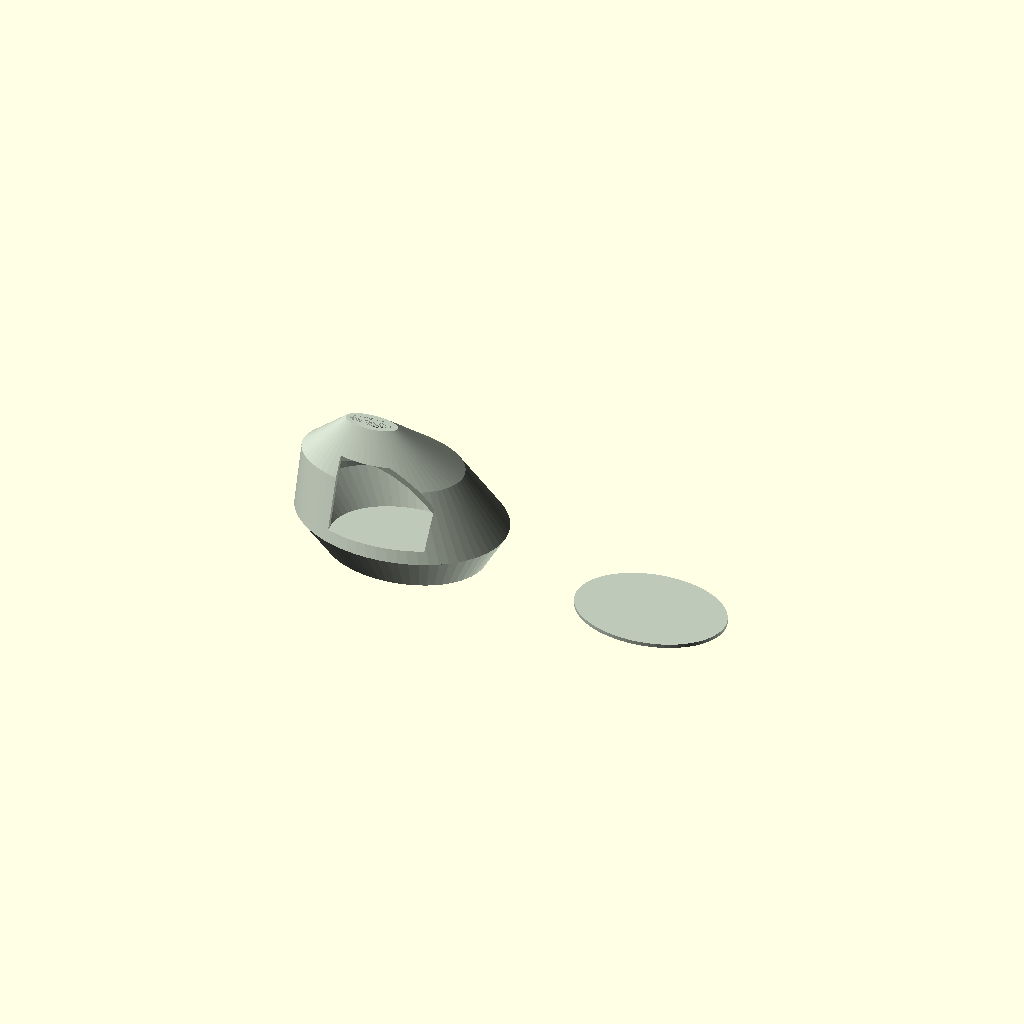
Cell 1: rendered with the file's own defaults.
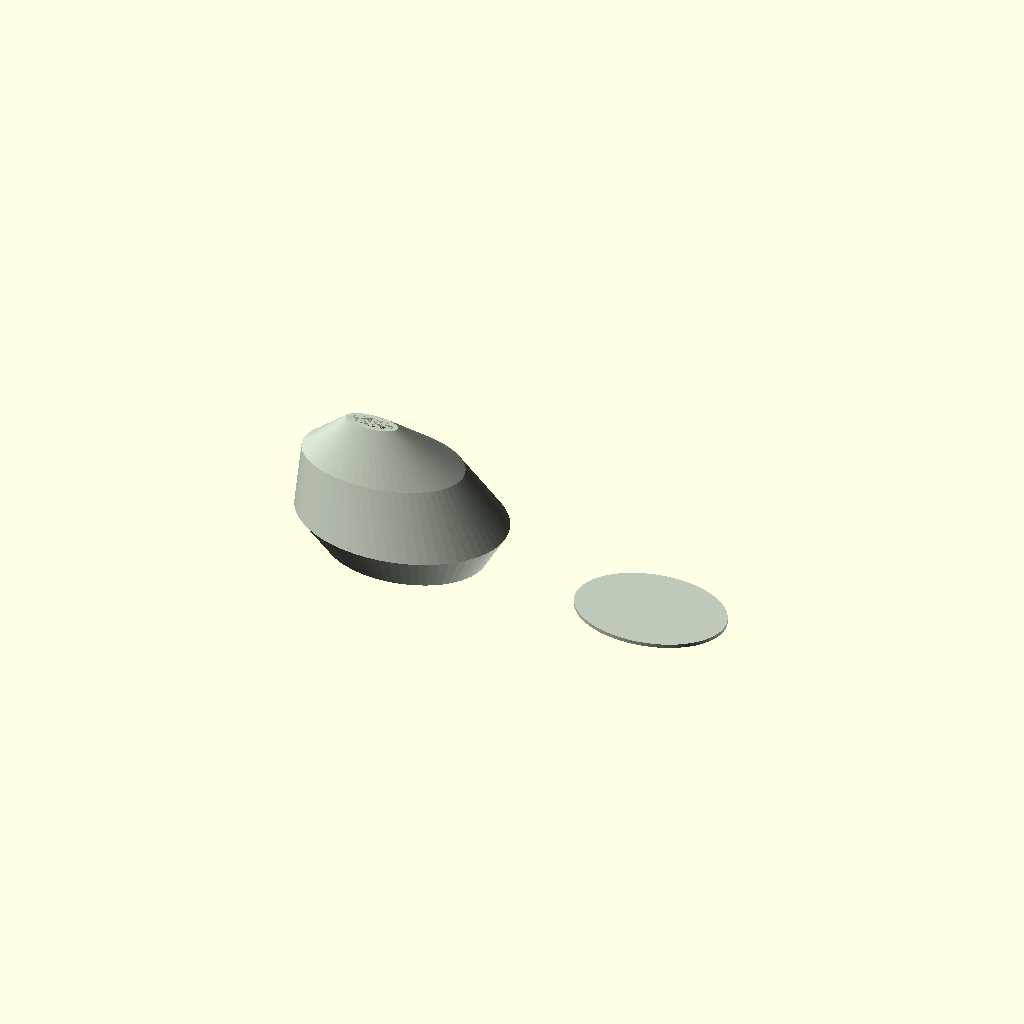
Cell 2: the same model with scr_z_ctr = 110.
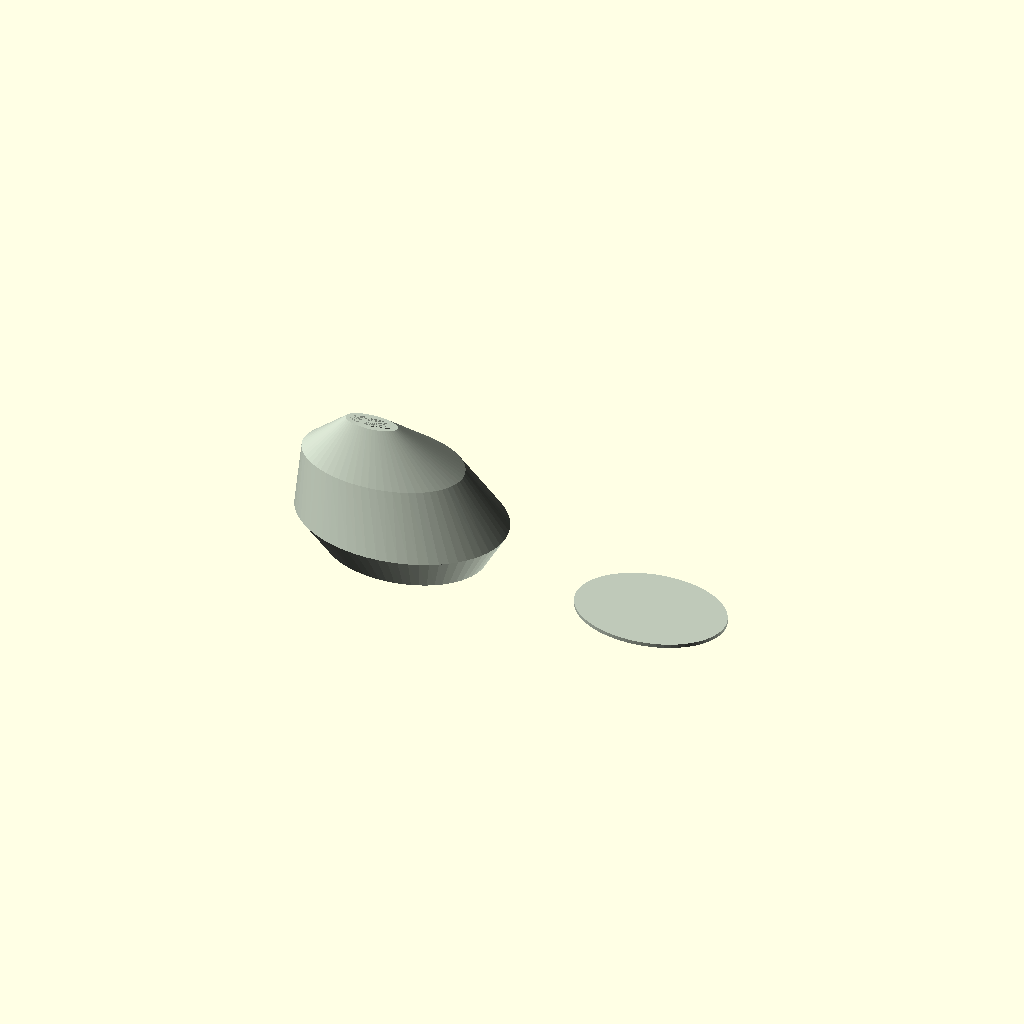
Cell 3: the same model with scr_y_cut = -104.
One fixed orthographic camera (rotation 55°, 0°, 25°; colour scheme Cornfield) for every cell.
The OpenSCAD source (seismonitor (1).scad):
// ============================================================
// SEISMONITOR ENCLOSURE — Organic dome monolith (v1)
// Parametric OpenSCAD — reverse-engineered from
// SeisMonitor_Prototype001b.stl (Rhinoceros, Apr 2026)
//
// Body construction: hull() of 4 positioned elliptical cross-
// sections reproduces the expanding-then-tapering dome profile
// and ~20 mm X-lean of the original Rhino prototype.
//
// Overall envelope (matching STL): ≈145 × 108 × 97 mm
//   Base (Z=0):   108 × 80 mm ellipse
//   Widest (Z=25): 141 × 107 mm ellipse  (+X bulge)
//   Mid (Z=65):   109 × 69 mm ellipse    (centre drifts −X)
//   Top (Z=97):    36 × 15 mm ellipse    (further −X lean)
//
// Parts:
//   PART = "shell"       → main enclosure body
//   PART = "base_cover"  → flat snap-on base plate
//   PART = "all"         → both side-by-side
//
// Print suggestion: dome-up orientation, tree supports for the
// undercut base rim, 0.2 mm layers, 3 perimeters, PETG or PLA.
// ============================================================

PART = "all";   // "shell", "base_cover", or "all"

$fn = 64;

// ─── Wall thickness ──────────────────────────────────────────
wall = 3.0;

// ─── Cross-section control points ────────────────────────────
// [z_height, x_center_offset, y_center_offset, x_radius, y_radius]
// Offsets are relative to the base footprint centre.
// Derived from STL slice analysis.
cs = [
  [  0,    0.0,    0.0,  54.0,  40.0 ],   // Z=0  — base footprint
  [ 25,   -2.4,   -0.3,  70.7,  53.5 ],   // Z=25 — widest section
  [ 65,  -14.7,   -1.8,  54.7,  34.5 ],   // Z=65 — upper taper start
  [ 97,  -18.5,  -11.2,  17.9,   7.4 ],   // Z=97 — top crown
];

// ─── Screen / display placeholder ────────────────────────────
// Screen is on the FRONT face (−Y face of the dome).
// Coordinate system: base centre = (0,0,0).
// At Z=55: outer front face ≈ Y = −40.7 mm  (from hull() interpolation).
// The cut slab runs from Y=−52 to Y=−30 → passes through the 3 mm front wall.
// Adjust w/h once PCB / display specs are confirmed.
scr_w       = 65;    // screen window width (mm)
scr_h       = 45;    // screen window height (mm)
scr_z_ctr   = 55;    // Z-centre of window
scr_y_cut   = -52;   // Y-start of cut slab (outside the front face)
scr_y_len   = 25;    // slab depth in Y (must span the ~3 mm wall)

// ─── USB-C / power port (rear base) ──────────────────────────
// At Z=10: outer back face ≈ Y = +45.3 mm  (hull() interpolation).
// The cut slab runs from Y=+42 to Y=+55 → passes through the ~3 mm rear wall.
usb_w       = 14;
usb_h       = 7;
usb_z_ctr   = 10;    // height above base
usb_y_cut   = 42;    // Y-start of cut slab (just inside back face)
usb_y_len   = 14;    // slab depth in Y (must span the rear wall)

// ─── Base cover clearance ────────────────────────────────────
cover_t       = 2.5;
cover_gap     = 0.4;   // radial gap between shell rim and cover

// ─── Helpers ─────────────────────────────────────────────────

// Thin elliptical disk used as a hull() seed.
module ellipse_disk(rx, ry, h = 0.01) {
  scale([rx, ry, 1]) cylinder(r = 1, h = h, $fn = 64);
}

// ─── Core solids ─────────────────────────────────────────────

// Outer envelope: hull of the 4 cross-sections.
module outer_solid() {
  hull()
    for (c = cs)
      translate([c[1], c[2], c[0]])
        ellipse_disk(c[3], c[4]);
}

// Inner cavity: same profile, radii shrunk by wall, floor raised by wall.
module inner_solid() {
  hull()
    for (c = cs)
      translate([c[1], c[2], (c[0] == 0) ? wall : c[0]])
        ellipse_disk(max(1, c[3] - wall), max(1, c[4] - wall));
}

// ─── Features ────────────────────────────────────────────────

// Screen window: rectangular cut through the −Y (front) face.
// The slab starts outside the dome (scr_y_cut) and runs scr_y_len inward,
// passing cleanly through the ≈3 mm front wall.
module screen_window_cut() {
  translate([-scr_w/2, scr_y_cut, scr_z_ctr - scr_h/2])
    cube([scr_w, scr_y_len, scr_h]);
}

// USB-C pocket: through the +Y (rear) face near the base.
// Slab starts just below the outer back surface and runs inward.
module usb_pocket_cut() {
  translate([-usb_w/2, usb_y_cut, usb_z_ctr - usb_h/2])
    cube([usb_w, usb_y_len, usb_h]);
}

// Bottom opening: removes the base so the PCB can be inserted,
// leaving a perimeter rim of width wall.
// (Uncomment once PCB dimensions are confirmed.)
/*
module base_opening() {
  // slightly smaller than base footprint
  hull()
    translate([cs[0][1], cs[0][2], -1])
      ellipse_disk(cs[0][3] - wall - 2, cs[0][4] - wall - 2, h=wall+2);
}
*/

// ─── Main shell ──────────────────────────────────────────────
module shell() {
  difference() {
    union() {
      // Hollow wall
      difference() {
        outer_solid();
        inner_solid();
      }
      // TODO: add PCB mount bosses, snap catches, etc.
    }

    // Screen cut-out
    screen_window_cut();

    // USB port
    usb_pocket_cut();
  }
}

// ─── Base cover (flat snap-on disc) ──────────────────────────
module base_cover() {
  rx = cs[0][3] - wall - cover_gap;
  ry = cs[0][4] - wall - cover_gap;
  // Simple flat disc — add snap arms / screws once feature list finalised
  scale([rx, ry, 1]) cylinder(r=1, h=cover_t, $fn=64);
}

// ─── Render selection ────────────────────────────────────────
if (PART == "shell") {
  color("#BEC8B8") shell();
} else if (PART == "base_cover") {
  color("#BEC8B8") base_cover();
} else {
  color("#BEC8B8") shell();
  color("#BEC8B8") translate([170, 0, 0]) base_cover();
}
Parameter table extracted from the source (name, type, default, range or options):
PART: string, default "all"
wall: number, default 3
scr_w: number, default 65
scr_h: number, default 45
scr_z_ctr: number, default 55
scr_y_cut: number, default -52
scr_y_len: number, default 25
usb_w: number, default 14
usb_h: number, default 7
usb_z_ctr: number, default 10
usb_y_cut: number, default 42
usb_y_len: number, default 14
cover_t: number, default 2.5
cover_gap: number, default 0.4
